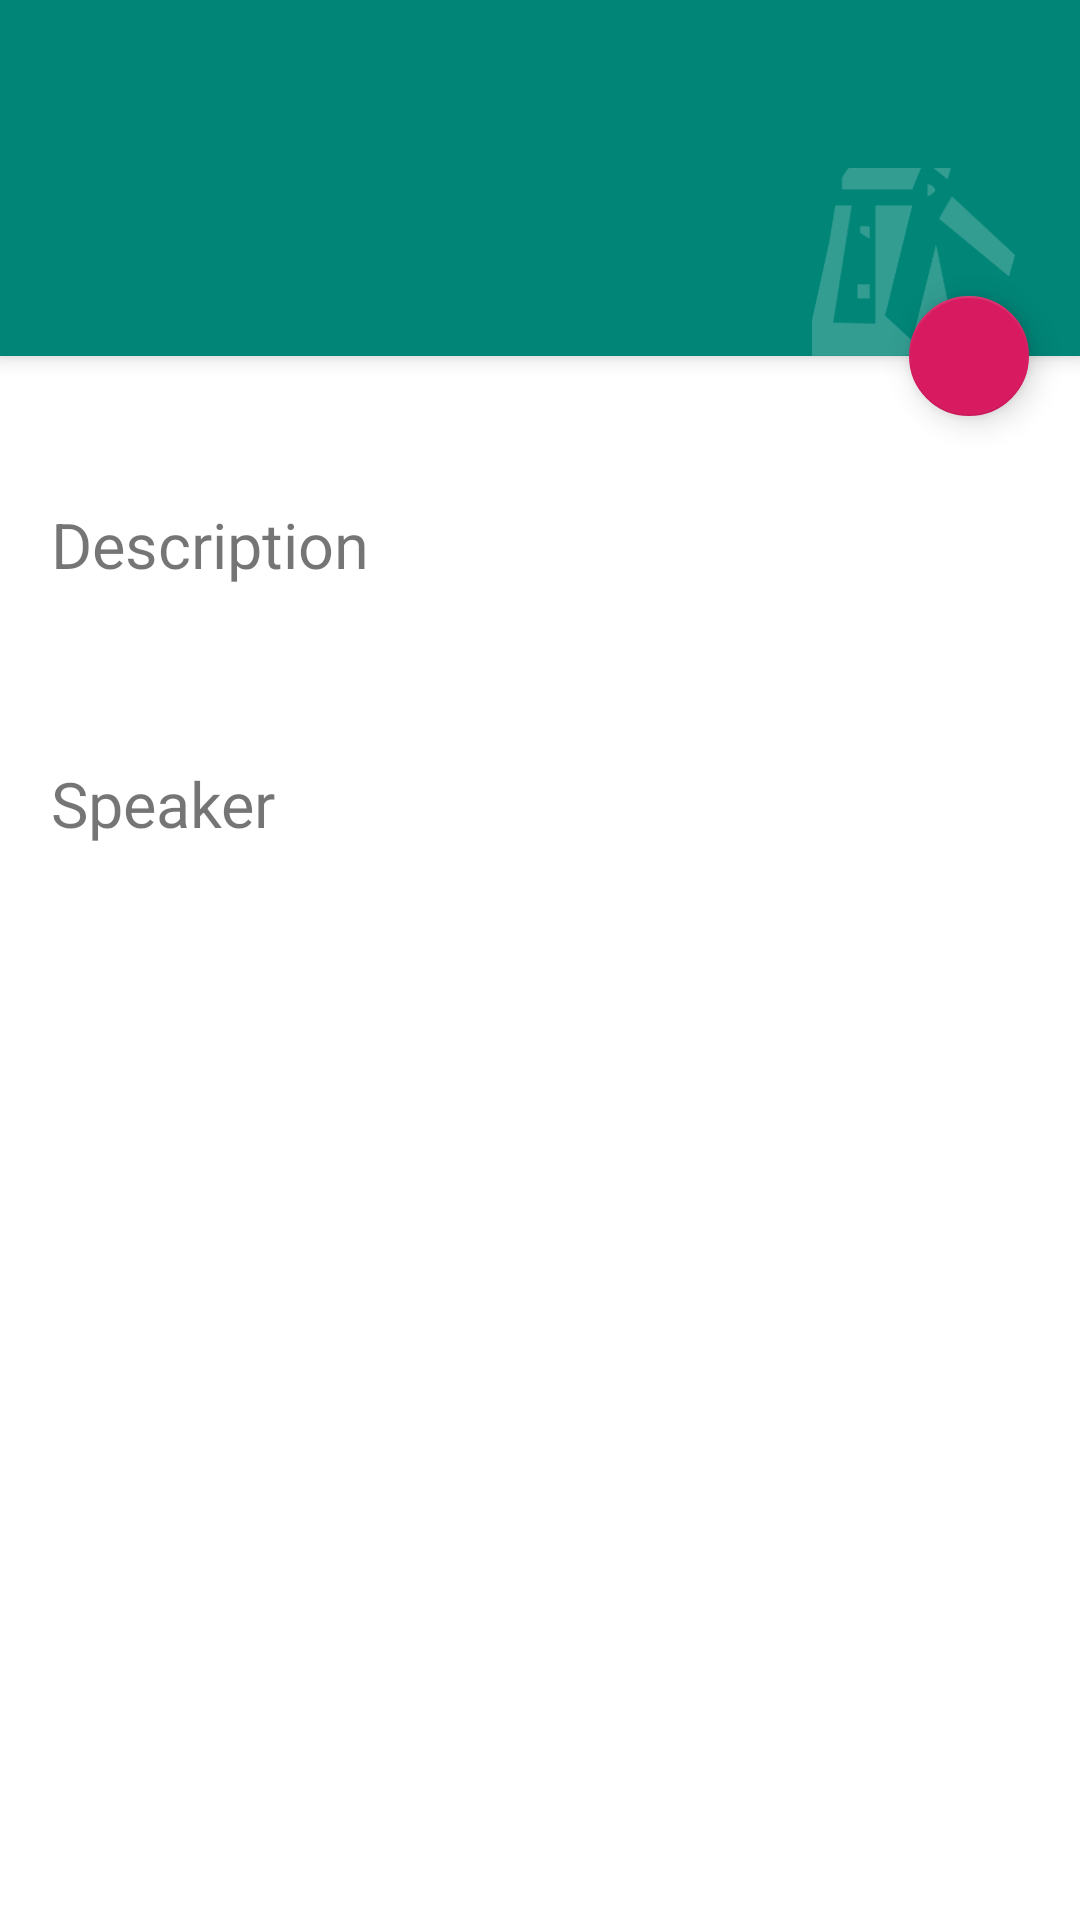

Write the Android layout XML for this screen, with the resource values it uses.
<!-- AndroidManifest.xml: application theme AppTheme -->
<!-- res/layout/activity_conference.xml -->
<?xml version="1.0" encoding="utf-8"?>
<android.support.design.widget.CoordinatorLayout xmlns:android="http://schemas.android.com/apk/res/android"
    android:layout_width="match_parent"
    android:layout_height="match_parent"
    xmlns:app="http://schemas.android.com/apk/res-auto"
    android:id="@+id/container"
    android:background="@android:color/white">

    <android.support.design.widget.AppBarLayout
        android:layout_width="match_parent"
        android:layout_height="wrap_content"
        android:id="@+id/app_bar"
        android:fitsSystemWindows="true">

        <android.support.v7.widget.Toolbar
            android:layout_width="match_parent"
            android:layout_height="wrap_content"
            android:id="@+id/toolbar"
            android:background="@color/colorPrimary"
            app:theme="@style/ThemeOverlay.AppCompat.Dark.ActionBar"
            app:layout_scrollFlags="scroll"
            android:transitionName="toolbar">

            <RelativeLayout
                android:layout_width="match_parent"
                android:layout_height="wrap_content"
                android:layout_marginTop="?attr/actionBarSize">

                <ImageView
                    android:layout_width="77sp"
                    android:layout_height="101sp"
                    android:layout_alignParentRight="true"
                    android:layout_marginRight="17sp"
                    android:layout_alignBottom="@id/headline"
                    android:alpha="0.2"
                    android:src="@mipmap/droidcon_windmolen"/>
                <TextView
                    android:layout_width="match_parent"
                    android:layout_height="wrap_content"
                    android:textSize="23sp"
                    android:id="@+id/headline"
                    android:textColor="@color/textColorPrimary"
                    android:transitionName="headline"
                    android:paddingTop="16dp"
                    android:paddingRight="16dp"
                    android:paddingBottom="16dp"/>
            </RelativeLayout>

        </android.support.v7.widget.Toolbar>

    </android.support.design.widget.AppBarLayout>

    <android.support.v4.widget.NestedScrollView
        android:layout_width="match_parent"
        android:layout_height="match_parent"
        app:layout_behavior="@string/appbar_scrolling_view_behavior"
        android:layout_below="@+id/toolbar">
        <RelativeLayout
            android:layout_width="match_parent"
            android:layout_height="match_parent"
            android:padding="17sp">

            <TextView
                android:layout_width="wrap_content"
                android:layout_height="wrap_content"
                android:id="@+id/text"
                android:layout_below="@+id/dascription"
                android:layout_marginBottom="16dp"
                android:lineSpacingExtra="2dp"
                android:paddingBottom="16dp"
                android:textSize="14sp"/>

            <TextView
                android:layout_width="wrap_content"
                android:layout_height="wrap_content"
                android:id="@+id/date"
                android:layout_marginTop="7dp"
                android:textSize="13sp"
                android:textStyle="bold"
                />

            <TextView
                android:layout_width="match_parent"
                android:layout_height="wrap_content"
                android:id="@+id/location"
                android:layout_toRightOf="@+id/date"
                android:layout_marginTop="7dp"
                android:textSize="13sp"
                />
            `
            <TextView
                android:layout_width="match_parent"
                android:layout_height="wrap_content"
                android:id="@+id/dascription"
                android:text="@string/description"
                android:layout_below="@+id/location"
                android:layout_marginTop="7dp"
                android:textSize="21sp"/>

            <TextView
                android:layout_width="match_parent"
                android:layout_height="wrap_content"
                android:id="@+id/speaker_title"
                android:text="@string/speaker"
                android:layout_below="@+id/text"
                android:layout_marginTop="7dp"
                android:textSize="21sp"/>
            <ImageView
                android:layout_width="39dp"
                android:layout_height="39dp"
                android:transitionName="image"
                android:layout_below="@+id/speaker_title"
                android:layout_marginTop="7dp"
                android:id="@+id/image"/>

            <TextView
                android:layout_width="match_parent"
                android:layout_height="wrap_content"
                android:textSize="14sp"
                android:gravity="center_vertical"
                android:layout_below="@+id/speaker_title"
                android:layout_marginTop="8dp"
                android:layout_marginLeft="56dp"
                android:layout_marginStart="56dp"
                android:layout_marginBottom="16dp"
                android:transitionName="@string/speaker"
                android:id="@+id/speaker"/>

        </RelativeLayout>
    </android.support.v4.widget.NestedScrollView>

    <android.support.design.widget.FloatingActionButton
        android:layout_width="wrap_content"
        android:layout_height="wrap_content"
        android:id="@+id/fab"
        android:layout_marginRight="17dp"
        android:layout_marginEnd="17dp"
        app:fabSize="mini"
        app:layout_anchor="@id/app_bar"
        app:layout_anchorGravity="bottom|right"/>
</android.support.design.widget.CoordinatorLayout>
<!-- resources referenced by this layout -->
<resources>
  <color name="colorPrimary">#008577</color>
  <color name="textColorPrimary">#FFF</color>
  <!-- mipmap droidcon_windmolen: png bitmap (mipmap-hdpi, 3121 bytes) -->
  <string name="description">Description</string>
  <string name="speaker">Speaker</string>
  <style name="AppTheme" parent="Theme.AppCompat.Light.NoActionBar">
          
          <item name="colorPrimary">@color/colorPrimary</item>
          <item name="colorPrimaryDark">@color/colorPrimaryDark</item>
          <item name="colorAccent">@color/colorAccent</item>
          <item name="toolbarStyle">@style/MyToolBar</item>
  
          <item name="colorControlNormal">#FFF</item>
          <item name="colorControlActivated">@color/babbq_purple</item>
          <item name="colorControlHighlight">@color/babbq_blue</item>
  
      </style>
  <color name="colorPrimaryDark">#00574B</color>
  <color name="colorAccent">#D81B60</color>
  <style name="MyToolBar" parent="@style/Widget.AppCompat.Toolbar">
          <item name="android:titleTextStyle">@style/MyActionBarTitleText</item>
          
          <item name="titleTextStyle">@style/MyActionBarTitleText</item>
          <item name="titleTextAppearance">@style/MyActionBarTitleText</item>
          <item name="android:background">@color/colorPrimary</item>
      </style>
  <color name="babbq_purple">#664389</color>
  <color name="babbq_blue">#4191C4</color>
  <style name="MyActionBarTitleText" parent="@style/TextAppearance.Widget.AppCompat.Toolbar.Title">
          <item name="android:textColor">@android:color/white</item>
      </style>
</resources>
